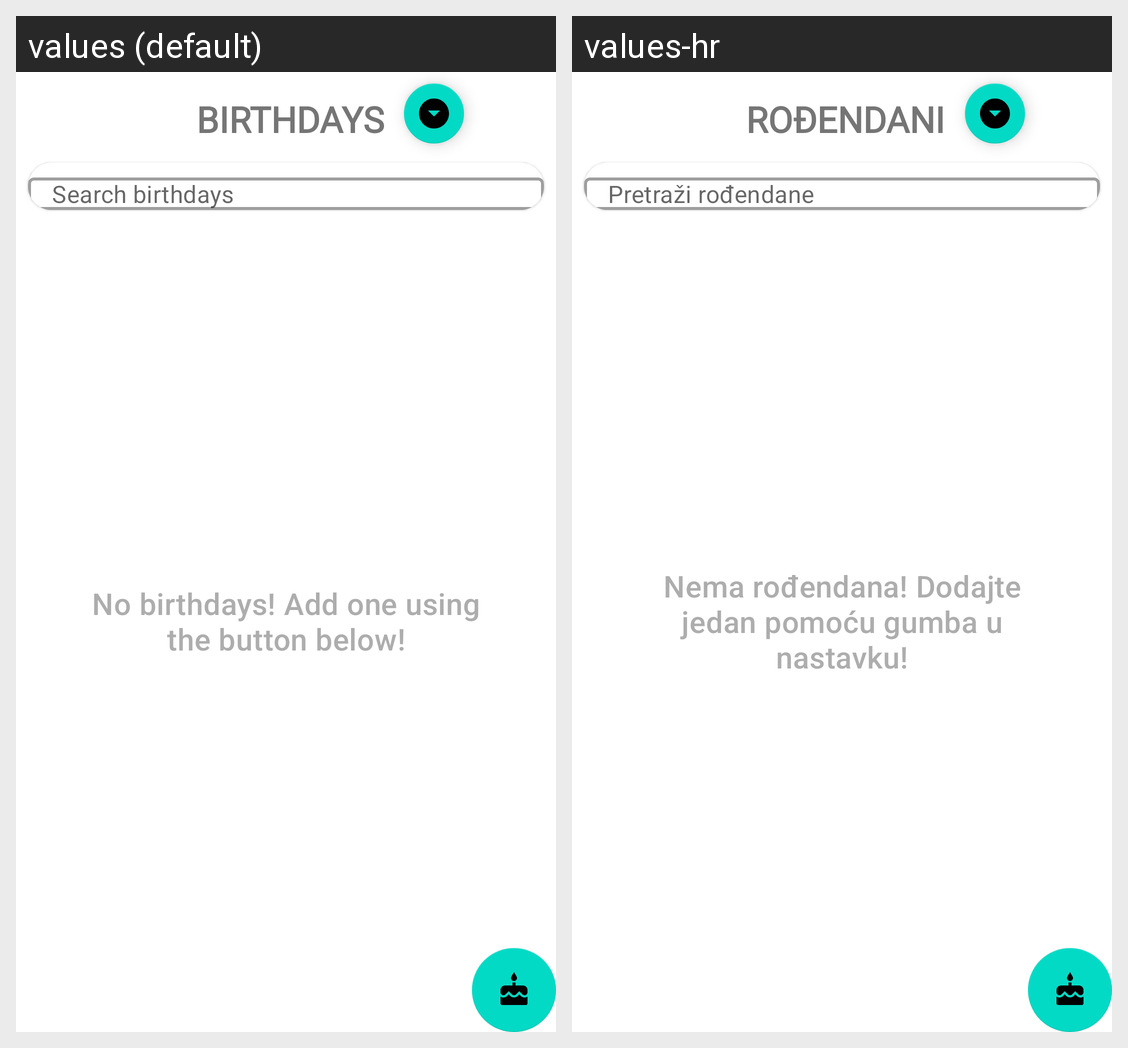

The same Android screen rendered under two of its app's locales, left to right. List the strings drawn on it with the default value and each locale's translation.
Android screen res/layout/fragment_birthdays.xml rendered under 2 locales, left to right: values (default), values-hr. Device: Nexus 5 (rendered at 1080×1920; each locale shown at half size, 540×960, under a caption strip naming it); theme Theme.DatePicker.
Strings drawn on this screen, with the default value and each locale's value (text and hints the layout hard-codes, and strings that could not be matched under every locale, appear in the picture but are not listed):

fragment_birthdays
  values: BIRTHDAYS
  values-hr: ROĐENDANI

search_hint
  values: Search birthdays
  values-hr: Pretraži rođendane

no_birthdays_recycler
  values: No birthdays! Add one using the button below!
  values-hr: Nema rođendana! Dodajte jedan pomoću gumba u nastavku!
